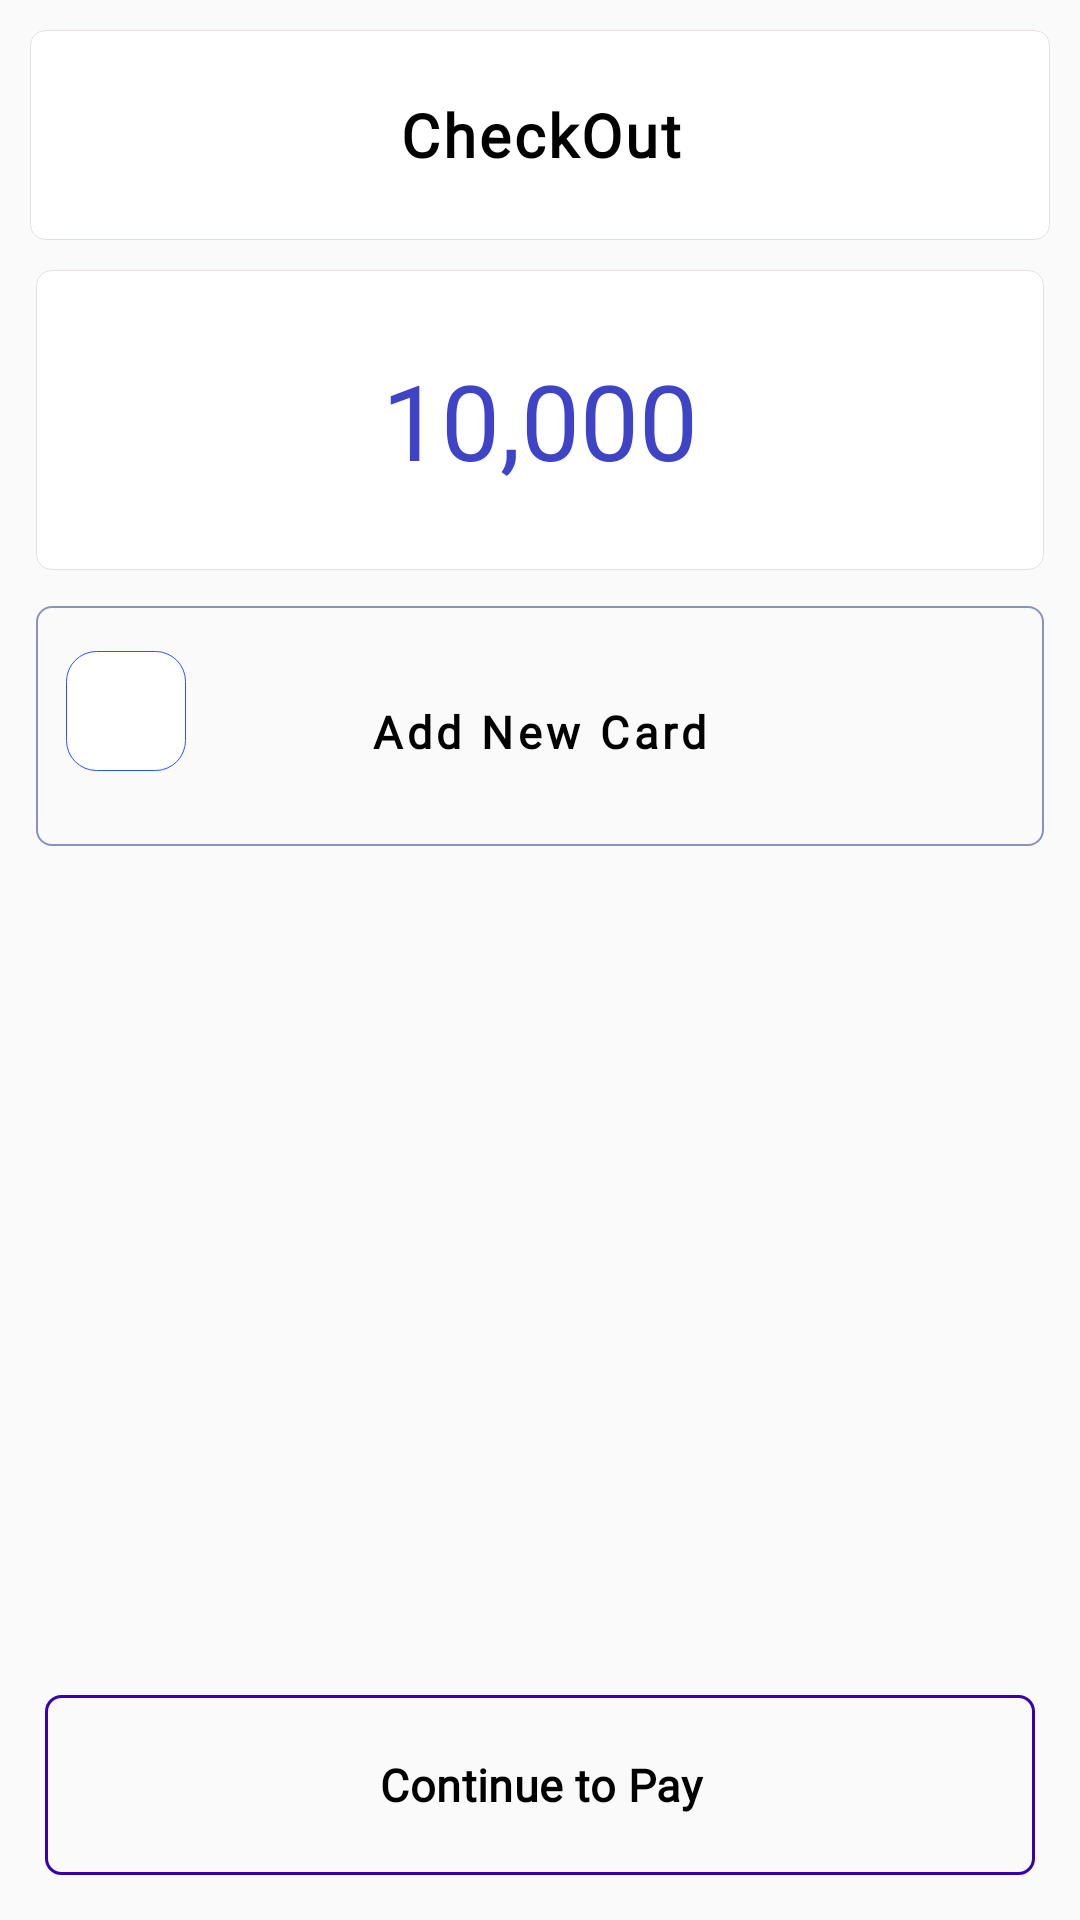

This screen was rendered from an Android layout file. Write that file and the resources it references.
<!-- AndroidManifest.xml: application theme Theme.Crepaid -->
<!-- res/layout/activity_card.xml -->
<?xml version="1.0" encoding="utf-8"?>
<LinearLayout xmlns:android="http://schemas.android.com/apk/res/android"
    xmlns:app="http://schemas.android.com/apk/res-auto"
    xmlns:tools="http://schemas.android.com/tools"
    android:overScrollMode="never"
    android:layout_width="match_parent"
    android:layout_height="match_parent"
    tools:context=".payment.cardActivity">
    <RelativeLayout
        android:layout_width="match_parent"
        android:layout_height="match_parent">
        <LinearLayout
            android:orientation="vertical"
            android:layout_width="match_parent"
            android:layout_height="wrap_content">
            <RelativeLayout
                android:layout_gravity="center"
                android:gravity="center"
                android:id="@+id/headingLayout"
                android:background="@drawable/home_activity_shape_all"
                android:layout_margin="10dp"
                android:layout_width="match_parent"
                android:layout_height="wrap_content">

                <TextView
                    android:layout_width="match_parent"
                    android:layout_height="50dp"
                    android:layout_gravity="center"
                    android:layout_marginStart="0dp"
                    android:drawablePadding="0dp"
                    android:fontFamily="@font/poppins_medium"
                    android:gravity="center"
                    android:letterSpacing="0.05"
                    android:text="CheckOut"
                    android:textColor="@color/black"
                    android:textSize="20sp"
                    android:textStyle="bold"
                    app:drawableTint="@color/black" />
            </RelativeLayout>
            <LinearLayout
                android:background="@drawable/home_activity_shape_all"
                android:gravity="center"
                android:layout_gravity="center"
                android:elevation="1dp"
                android:layout_marginStart="12dp"
                android:layout_marginEnd="12dp"
                android:layout_marginBottom="12dp"
                android:id="@+id/transaction"
                android:layout_width="match_parent"
                android:layout_height="100dp"
                android:layout_below="@id/headingLayout"
                android:orientation="vertical">
                <TextView
                    android:maxLength="6"
                    android:layout_marginTop="10dp"
                    android:layout_marginBottom="10dp"
                    android:theme="@style/myStyle"
                    android:background="@null"
                    android:id="@+id/ammoutText"
                    android:textColor="#3E44C5"
                    android:fontFamily="@font/poppins_medium"
                    android:layout_width="match_parent"
                    android:layout_height="wrap_content"
                    android:text="10,000"
                    android:layout_gravity="center"
                    android:gravity="center"
                    android:textSize="35sp"/>
            </LinearLayout>
            <androidx.recyclerview.widget.RecyclerView
                android:layout_marginStart="12dp"
                android:layout_marginEnd="12dp"
                android:layout_width="match_parent"
                android:layout_height="wrap_content"
                tools:itemCount="1"/>
            <LinearLayout
                android:gravity="center"
                android:layout_gravity="center"
                android:elevation="1dp"
                android:background="@drawable/card_drop_shape"
                android:layout_marginStart="12dp"
                android:layout_marginEnd="12dp"
                android:layout_marginBottom="12dp"
                android:layout_width="match_parent"
                android:layout_height="80dp"
                android:layout_below="@id/headingLayout"
                android:orientation="vertical">
                <LinearLayout
                    android:layout_width="match_parent"
                    android:layout_height="wrap_content"
                    android:orientation="horizontal">
                    <LinearLayout
                        android:background="@drawable/add_card_shape"
                        android:layout_width="wrap_content"
                        android:layout_height="wrap_content">
                        <ImageView
                            android:padding="10dp"
                            android:layout_margin="10dp"
                            android:layout_gravity="center"
                            android:layout_width="wrap_content"
                            android:layout_height="wrap_content"
                            android:src="@drawable/ic_baseline_add_24"
                            app:tint="@color/black" />
                    </LinearLayout>
                    <LinearLayout
                        android:layout_marginTop="2dp"
                        android:layout_marginStart="10dp"
                        android:layout_gravity="center"
                        android:gravity="center|start"
                        android:layout_weight="2"
                        android:orientation="vertical"
                        android:layout_width="wrap_content"
                        android:layout_height="wrap_content">
                        <TextView
                            android:letterSpacing="0.1"
                            android:textStyle="bold"
                            android:fontFamily="@font/poppins_medium"
                            android:layout_gravity="center"
                            android:textColor="@color/black"
                            android:textSize="15sp"
                            android:layout_width="wrap_content"
                            android:layout_height="wrap_content"
                            android:text="Add New Card" />
                    </LinearLayout>

                    <RadioButton
                        android:visibility="invisible"
                        android:padding="5dp"
                        android:layout_width="50dp"
                        android:layout_height="50dp"
                        android:layout_gravity="center"/>

                </LinearLayout>

            </LinearLayout>

        </LinearLayout>

        <LinearLayout
            android:layout_width="match_parent"
            android:layout_height="60dp"
            android:layout_alignParentBottom="true"
            android:layout_gravity="center|bottom"
            android:layout_marginStart="15dp"
            android:layout_marginTop="15dp"
            android:layout_marginEnd="15dp"
            android:layout_marginBottom="15dp"
            android:background="@drawable/basic_shape"
            android:elevation="1dp"
            android:gravity="center"
            android:orientation="horizontal">

            <TextView
                android:layout_width="match_parent"
                android:layout_height="wrap_content"
                android:layout_gravity="center"
                android:fontFamily="@font/poppins"
                android:gravity="center"
                android:letterSpacing="0.01"
                android:text="Continue to Pay"
                android:textColor="@color/black"
                android:textSize="15sp"
                android:textStyle="bold" />

        </LinearLayout>
    </RelativeLayout>

</LinearLayout>
<!-- resources referenced by this layout -->
<resources>
  <color name="black">#FF000000</color>
  <!-- drawable add_card_shape (drawable) -->
  <?xml version="1.0" encoding="utf-8"?>
  <shape  android:shape="rectangle"  xmlns:android="http://schemas.android.com/apk/res/android">
      <corners android:radius="10dp" />
      <stroke android:width="0.0001dp" android:color="#304FFE"/>
      <solid android:color="#FFFFFF"/>
  </shape>
  <!-- drawable basic_shape (drawable) -->
  <?xml version="1.0" encoding="utf-8"?>
  <shape  android:shape="rectangle"  xmlns:android="http://schemas.android.com/apk/res/android">
      <corners android:radius="5dp" />
      <padding
          android:bottom="10dp"
          android:left="10dp"
          android:right="10dp"
          android:top="10dp"/>
      <stroke android:color="@color/purple_700" android:width="1dp"/>
      <size android:height="200dp" android:width="200dp"/>
  </shape>
  <!-- drawable card_drop_shape (drawable) -->
  <?xml version="1.0" encoding="utf-8"?>
  <shape  android:shape="rectangle"  xmlns:android="http://schemas.android.com/apk/res/android">
      <corners android:radius="5dp" />
      <padding
          android:bottom="10dp"
          android:left="10dp"
          android:right="10dp"
          android:top="10dp"/>
      <stroke android:width="0.5dp" android:color="#8A91BD"/>
  
  </shape>
  <!-- drawable home_activity_shape_all (drawable) -->
  <?xml version="1.0" encoding="utf-8"?>
  <shape  android:shape="rectangle"  xmlns:android="http://schemas.android.com/apk/res/android">
      <corners android:radius="5dp" />
      <padding
          android:bottom="10dp"
          android:left="10dp"
          android:right="10dp"
          android:top="10dp"/>
      <stroke android:width="0.0001dp" android:color="#DAE3DADA"/>
      <solid android:color="#FFFFFF"/>
  </shape>
  <style name="myStyle" parent="Theme.MaterialComponents.DayNight.NoActionBar">
          <item name="android:windowLightStatusBar">true</item>
          <item name="android:statusBarColor" tools:targetApi="l">@color/limeWhite</item>
          <item name="android:windowBackground">@drawable/layer</item>
          <item name="colorPrimary">@color/red</item>
          <item name="colorPrimaryVariant">@color/teal_200</item>
          <item name="colorOnPrimary">#AEEA00</item>
      </style>
  <style name="Theme.Crepaid" parent="Theme.AppCompat.DayNight.NoActionBar">
          
          <item name="colorPrimary">@color/purple_500</item>
          <item name="colorPrimaryVariant">@color/purple_500</item>
          <item name="colorOnPrimary">#92BC4040</item>
          
          <item name="android:windowLightStatusBar">true</item>
          <item name="colorSecondary">#3F51B5</item>
          <item name="colorSecondaryVariant">@color/teal_700</item>
          <item name="colorOnSecondary">@color/black</item>
          
  
          <item name="android:statusBarColor" tools:targetApi="l">@color/limeWhite</item>
          
  
      </style>
  <color name="purple_700">#FF3700B3</color>
  <color name="limeWhite">#F4F7FF</color>
  <!-- drawable layer (drawable) -->
  <?xml version="1.0" encoding="utf-8"?>
  <layer-list xmlns:android="http://schemas.android.com/apk/res/android">
      <item android:drawable="@color/white"/>
  
      <item >
          <bitmap
              android:gravity="center"
              android:src="@drawable/splash"/>
  
      </item>
  
  </layer-list>
  <color name="red">#BD4141</color>
  <color name="teal_200">#FF03DAC5</color>
  <color name="purple_500">#FF6200EE</color>
  <color name="teal_700">#FF018786</color>
  <color name="white">#FFFFFFFF</color>
  <!-- drawable splash: png bitmap (drawable, 1658 bytes) -->
</resources>
